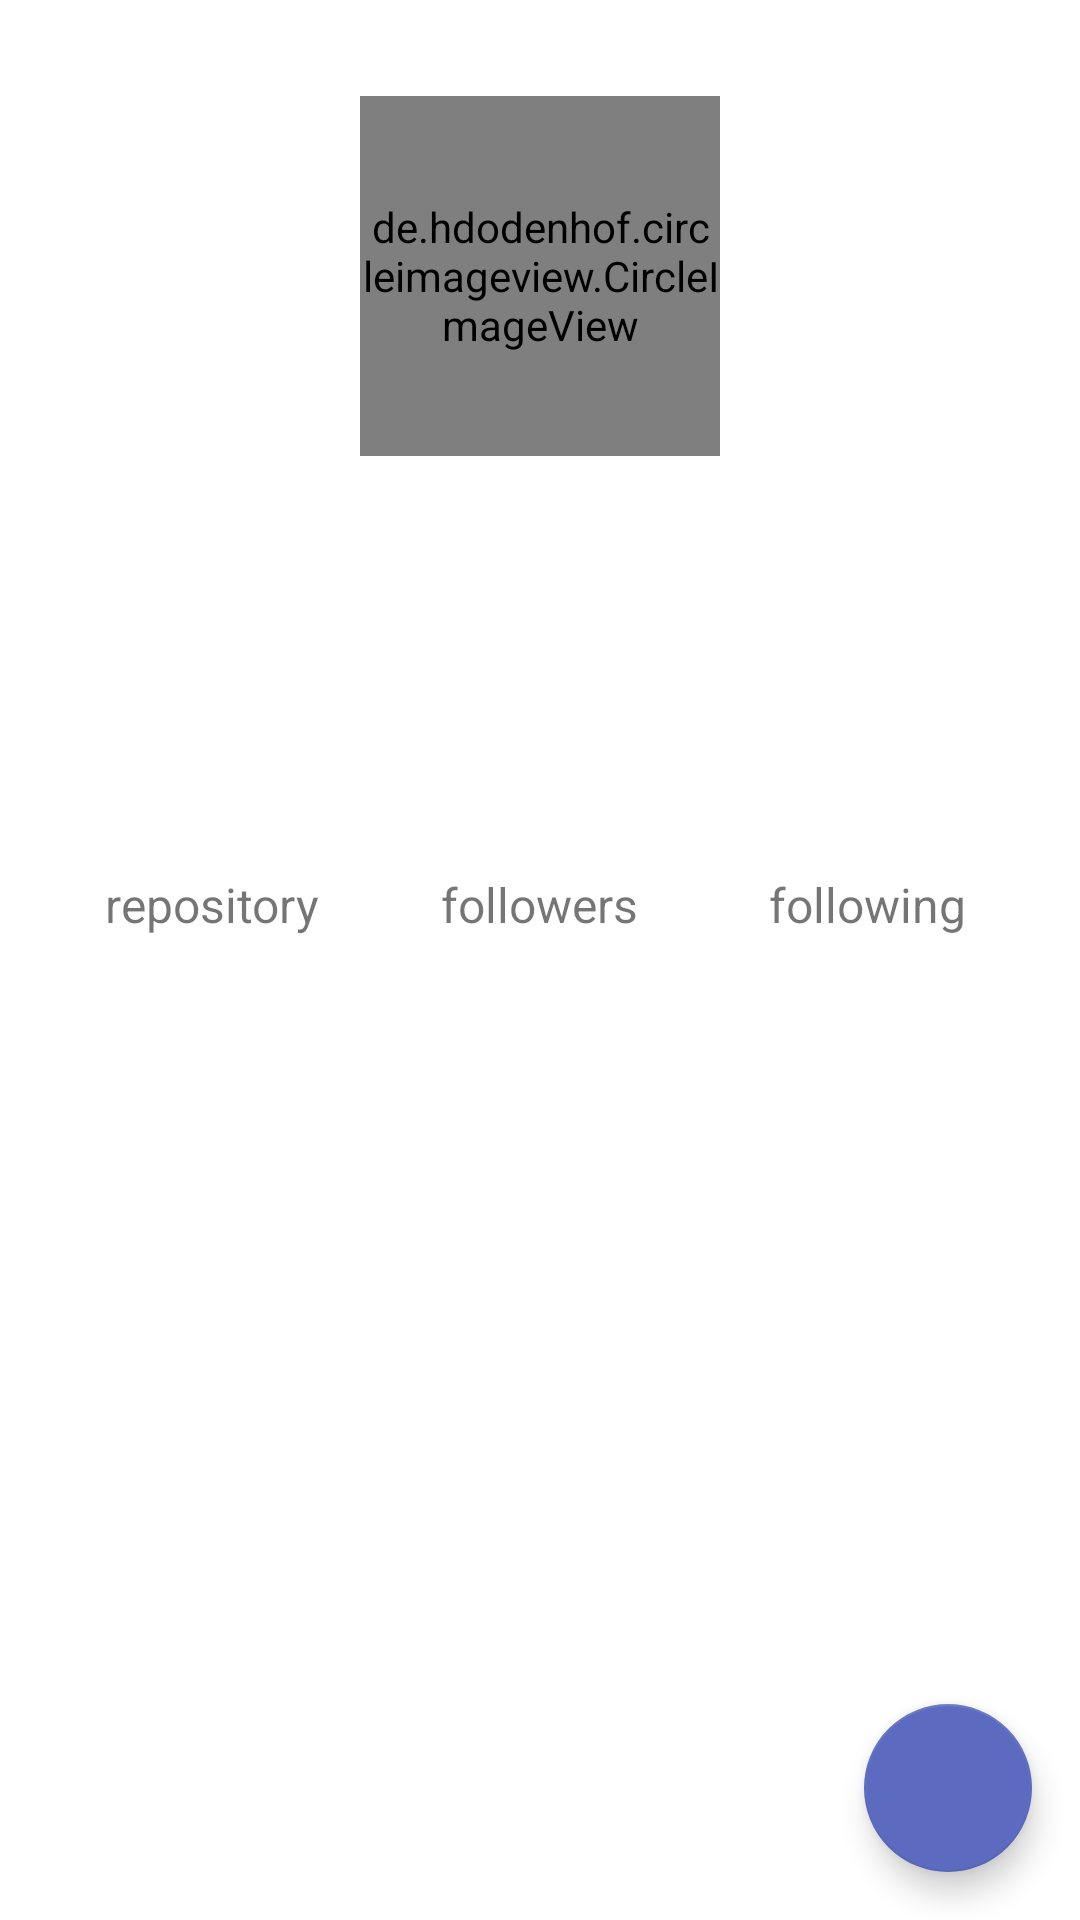

Layout XML and referenced resources for this Android screen:
<!-- AndroidManifest.xml: activity theme Theme.MyApp.ActionBar -->
<!-- res/layout/activity_detail_user.xml -->
<?xml version="1.0" encoding="utf-8"?>
<androidx.constraintlayout.widget.ConstraintLayout xmlns:android="http://schemas.android.com/apk/res/android"
    xmlns:app="http://schemas.android.com/apk/res-auto"
    xmlns:tools="http://schemas.android.com/tools"
    android:layout_width="match_parent"
    android:layout_height="match_parent"
    tools:context=".ui.detail.DetailUserActivity">

    
    <ProgressBar
        android:id="@+id/detailProgressBar"
        style="?android:attr/progressBarStyleLarge"
        android:layout_width="wrap_content"
        android:layout_height="wrap_content"
        android:visibility="gone"
        android:indeterminateTint="@color/colorSecondaryNight"
        app:layout_constraintBottom_toTopOf="@+id/tabLayout"
        app:layout_constraintEnd_toEndOf="parent"
        app:layout_constraintHorizontal_bias="0.519"
        app:layout_constraintStart_toStartOf="parent"
        app:layout_constraintTop_toTopOf="parent"
        tools:visibility="visible" />

    <de.hdodenhof.circleimageview.CircleImageView
        android:id="@+id/iv_profilePhoto"
        android:layout_width="120dp"
        android:layout_height="120dp"
        android:layout_marginTop="32dp"
        app:layout_constraintEnd_toEndOf="parent"
        app:layout_constraintStart_toStartOf="parent"
        app:layout_constraintTop_toTopOf="parent"
        tools:src="@tools:sample/avatars" />

    
    <TextView
        android:id="@+id/tv_name"
        android:layout_width="wrap_content"
        android:layout_height="wrap_content"
        android:layout_marginTop="16dp"
        android:textSize="24sp"
        android:textStyle="bold"
        app:layout_constraintEnd_toEndOf="parent"
        app:layout_constraintStart_toStartOf="parent"
        app:layout_constraintTop_toBottomOf="@id/iv_profilePhoto"
        tools:text="Name" />

    
    <TextView
        android:id="@+id/tv_username"
        android:layout_width="wrap_content"
        android:layout_height="wrap_content"
        android:layout_marginTop="4dp"
        android:textSize="12sp"
        app:layout_constraintEnd_toEndOf="parent"
        app:layout_constraintStart_toStartOf="parent"
        app:layout_constraintTop_toBottomOf="@id/tv_name"
        tools:text="Name" />

    
    <TextView
        android:id="@+id/tv_bio"
        android:layout_width="0dp"
        android:layout_height="wrap_content"
        android:layout_marginStart="16dp"
        android:layout_marginTop="8dp"
        android:layout_marginEnd="16dp"
        android:ellipsize="end"
        android:maxLines="4"
        tools:text="@string/tv_bio"
        app:layout_constraintEnd_toEndOf="parent"
        app:layout_constraintStart_toStartOf="parent"
        app:layout_constraintTop_toBottomOf="@id/tv_username" />


    
    <LinearLayout
        android:id="@+id/linearLayout"
        android:layout_width="match_parent"
        android:layout_height="wrap_content"
        android:orientation="horizontal"
        android:layout_marginTop="16dp"
        android:layout_marginStart="16dp"
        android:layout_marginEnd="16dp"
        android:gravity="center_horizontal"
        android:baselineAligned="false"
        app:layout_constraintTop_toBottomOf="@id/tv_bio"
        app:layout_constraintStart_toStartOf="parent"
        app:layout_constraintEnd_toEndOf="parent">

        <LinearLayout
            android:layout_width="0dp"
            android:layout_height="wrap_content"
            android:layout_weight="1"
            android:orientation="vertical"
            android:gravity="center_horizontal">

            <TextView
                android:id="@+id/tv_repository_value"
                android:layout_width="wrap_content"
                android:layout_height="wrap_content"
                android:textSize="20sp"
                android:textStyle="bold"
                tools:text="100" />

            <TextView
                android:layout_width="wrap_content"
                android:layout_height="wrap_content"
                android:text="@string/repository"
                android:textSize="16sp" />
        </LinearLayout>

        <LinearLayout
            android:layout_width="0dp"
            android:layout_height="wrap_content"
            android:layout_weight="1"
            android:orientation="vertical"
            android:gravity="center_horizontal">

            <TextView
                android:id="@+id/tv_followers_value"
                android:layout_width="wrap_content"
                android:layout_height="wrap_content"
                android:textSize="20sp"
                android:textStyle="bold"
                tools:text="5K" />

            <TextView
                android:layout_width="wrap_content"
                android:layout_height="wrap_content"
                android:text="@string/followers"
                android:textSize="16sp" />
        </LinearLayout>

        <LinearLayout
            android:layout_width="0dp"
            android:layout_height="wrap_content"
            android:layout_weight="1"
            android:orientation="vertical"
            android:gravity="center_horizontal">

            <TextView
                android:id="@+id/tv_following_value"
                android:layout_width="wrap_content"
                android:layout_height="wrap_content"
                android:textSize="20sp"
                android:textStyle="bold"
                tools:text="300" />

            <TextView
                android:layout_width="wrap_content"
                android:layout_height="wrap_content"
                android:text="@string/following"
                android:textSize="16sp" />
        </LinearLayout>
    </LinearLayout>

    
    <com.google.android.material.tabs.TabLayout
        android:id="@+id/tabLayout"
        style="@style/TabLayoutStyle"
        android:layout_width="match_parent"
        android:layout_height="wrap_content"
        android:layout_marginTop="16dp"
        android:contentDescription="@string/follower_following_tab"
        app:layout_constraintTop_toBottomOf="@+id/linearLayout" />

    <androidx.viewpager2.widget.ViewPager2
        android:id="@+id/viewPager"
        android:layout_width="match_parent"
        android:layout_height="0dp"
        app:layout_constraintBottom_toBottomOf="parent"
        app:layout_constraintEnd_toEndOf="parent"
        app:layout_constraintStart_toStartOf="parent"
        app:layout_constraintTop_toBottomOf="@id/tabLayout" >
    </androidx.viewpager2.widget.ViewPager2>

    <com.google.android.material.floatingactionbutton.FloatingActionButton
        android:id="@+id/fab_favorite"
        android:layout_width="wrap_content"
        android:layout_height="wrap_content"
        android:layout_marginEnd="16dp"
        android:layout_marginBottom="16dp"
        android:clickable="true"
        android:contentDescription="@string/floating_fab_favorite"
        android:focusable="true"
        app:layout_constraintBottom_toBottomOf="@+id/viewPager"
        app:layout_constraintEnd_toEndOf="parent"
        app:srcCompat="@drawable/ic_favorite_border" />

</androidx.constraintlayout.widget.ConstraintLayout>
<!-- resources referenced by this layout -->
<resources>
  <color name="colorSecondaryNight">#7C4DFF</color>
  <string name="floating_fab_favorite">Floating fab favorite</string>
  <string name="follower_following_tab">Followers following tab</string>
  <string name="followers">followers</string>
  <string name="following">following</string>
  <string name="repository"> repository</string>
  <string name="tv_bio">bio</string>
  <style name="Theme.MyApp.ActionBar" parent="Theme.MaterialComponents.DayNight">
          
          <item name="colorPrimary">@color/colorPrimary</item>
          <item name="colorPrimaryVariant">@color/colorPrimaryDark</item>
          <item name="colorOnPrimary">@color/colorOnPrimary</item>
          
          <item name="colorSecondary">@color/colorSecondary</item>
          <item name="colorSecondaryVariant">@color/colorSecondaryDark</item>
          <item name="colorOnSecondary">@color/colorOnSecondary</item>
          
          <item name="android:statusBarColor">?attr/colorPrimaryVariant</item>
          
      </style>
  <color name="colorPrimary">#2979FF</color>
  <color name="colorPrimaryDark">#2979FF</color>
  <color name="colorOnPrimary">#FFFFFF</color>
  <color name="colorSecondary">#5C6BC0</color>
  <color name="colorSecondaryDark">#303F9F</color>
  <color name="colorOnSecondary">#1C1B1F</color>
</resources>
